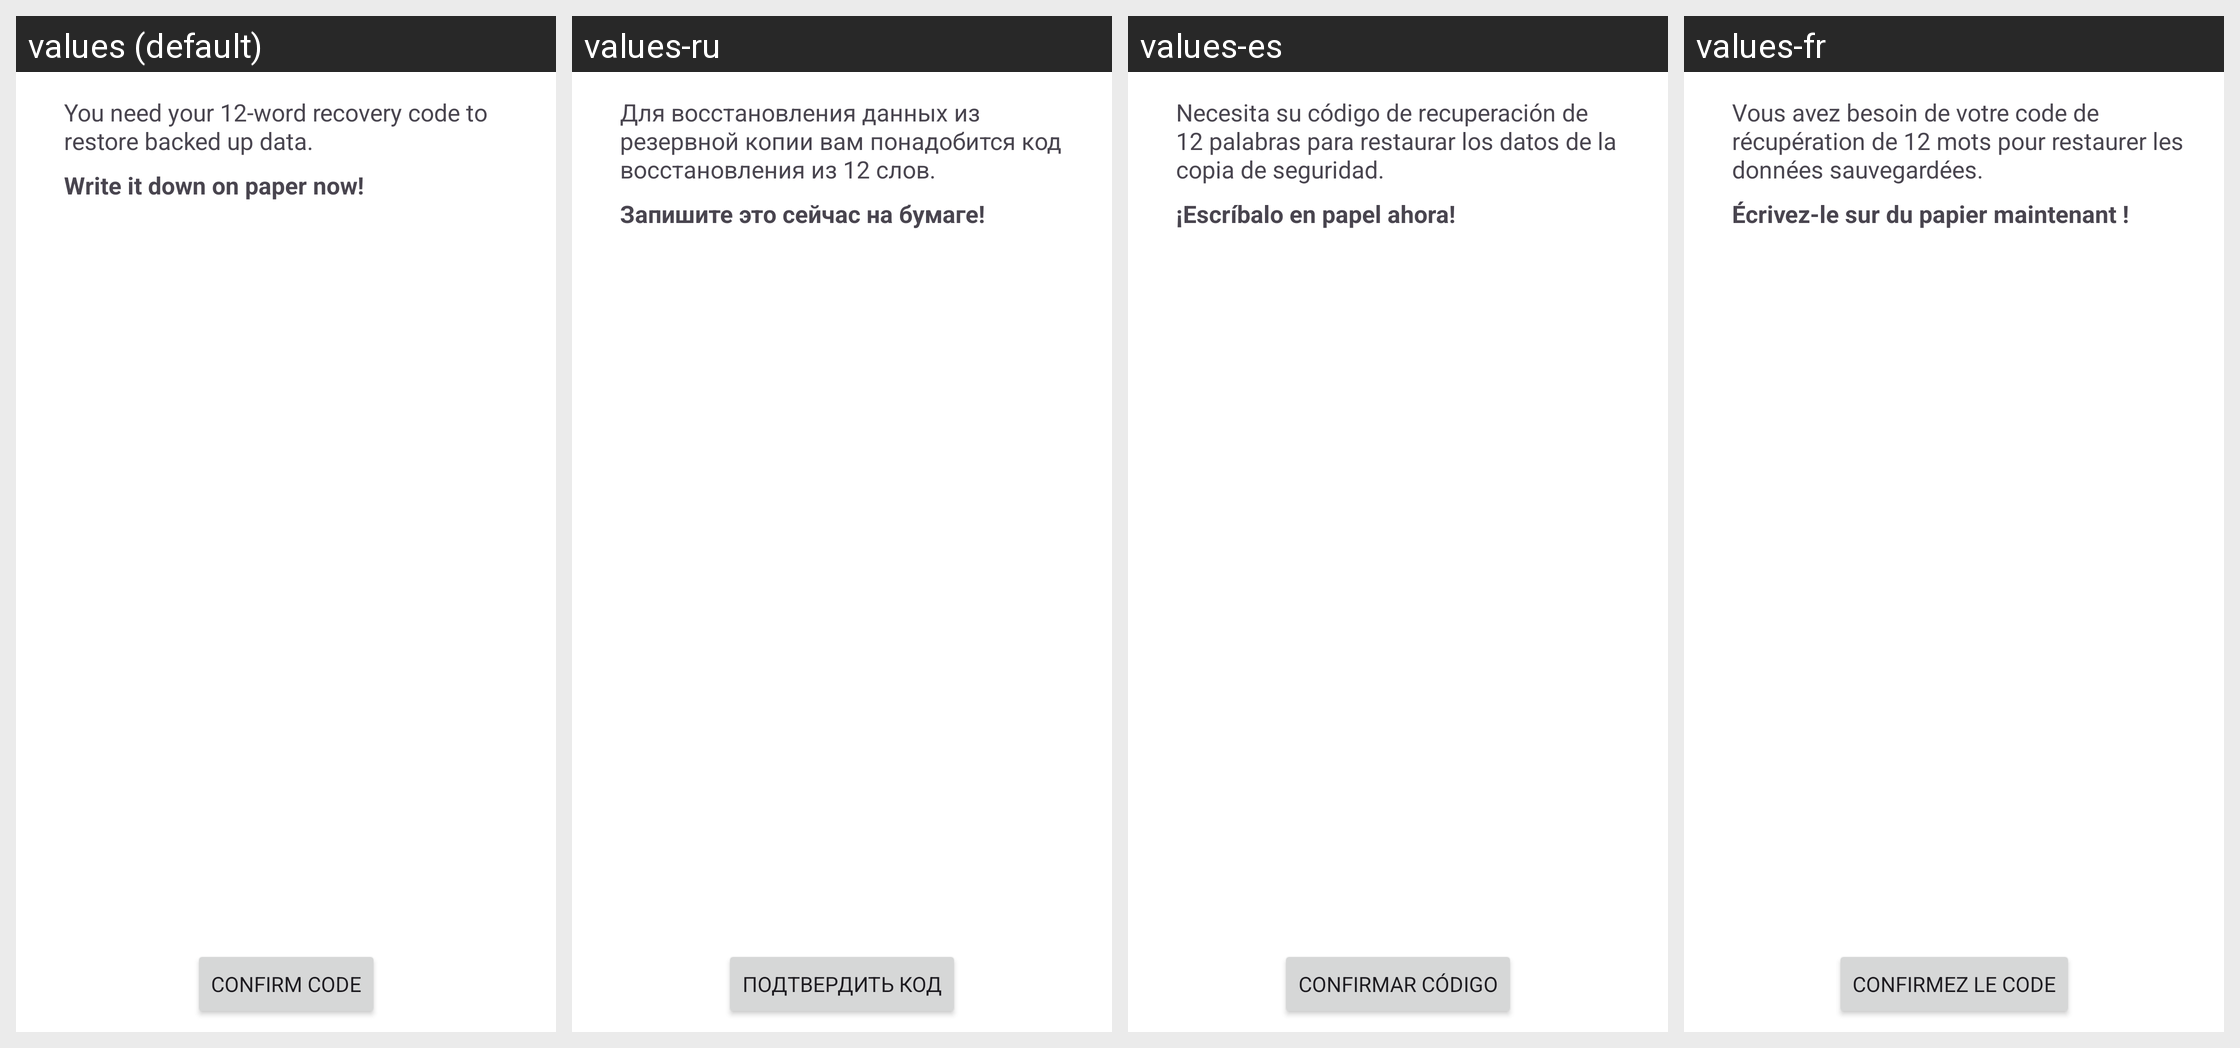

For this localized Android screen grid, give each drawn string resource with its value in every locale shown.
Android screen res/layout/fragment_recovery_code_output.xml rendered under 4 locales, left to right: values (default), values-ru, values-es, values-fr. Device: Nexus 5 (rendered at 1080×1920; each locale shown at half size, 540×960, under a caption strip naming it); theme AppTheme.
Other locales in the repository, not shown: values-de, values-ko, values-nb-rNO, values-pt, values-tr, values-zh-rCN.
Strings drawn on this screen, with the default value and each locale's value (text and hints the layout hard-codes, and strings that could not be matched under every locale, appear in the picture but are not listed):

recovery_code_12_word_intro
  values: You need your 12-word recovery code to restore backed up data.
  values-ru: Для восстановления данных из резервной копии вам понадобится код восстановления из 12 слов.
  values-es: Necesita su código de recuperación de 12 palabras para restaurar los datos de la copia de seguridad.
  values-fr: Vous avez besoin de votre code de récupération de 12 mots pour restaurer les données sauvegardées.

recovery_code_write_it_down
  values: Write it down on paper now!
  values-ru: Запишите это сейчас на бумаге!
  values-es: ¡Escríbalo en papel ahora!
  values-fr: Écrivez-le sur du papier maintenant !

recovery_code_confirm_button
  values: Confirm code
  values-ru: Подтвердить код
  values-es: Confirmar código
  values-fr: Confirmez le code
